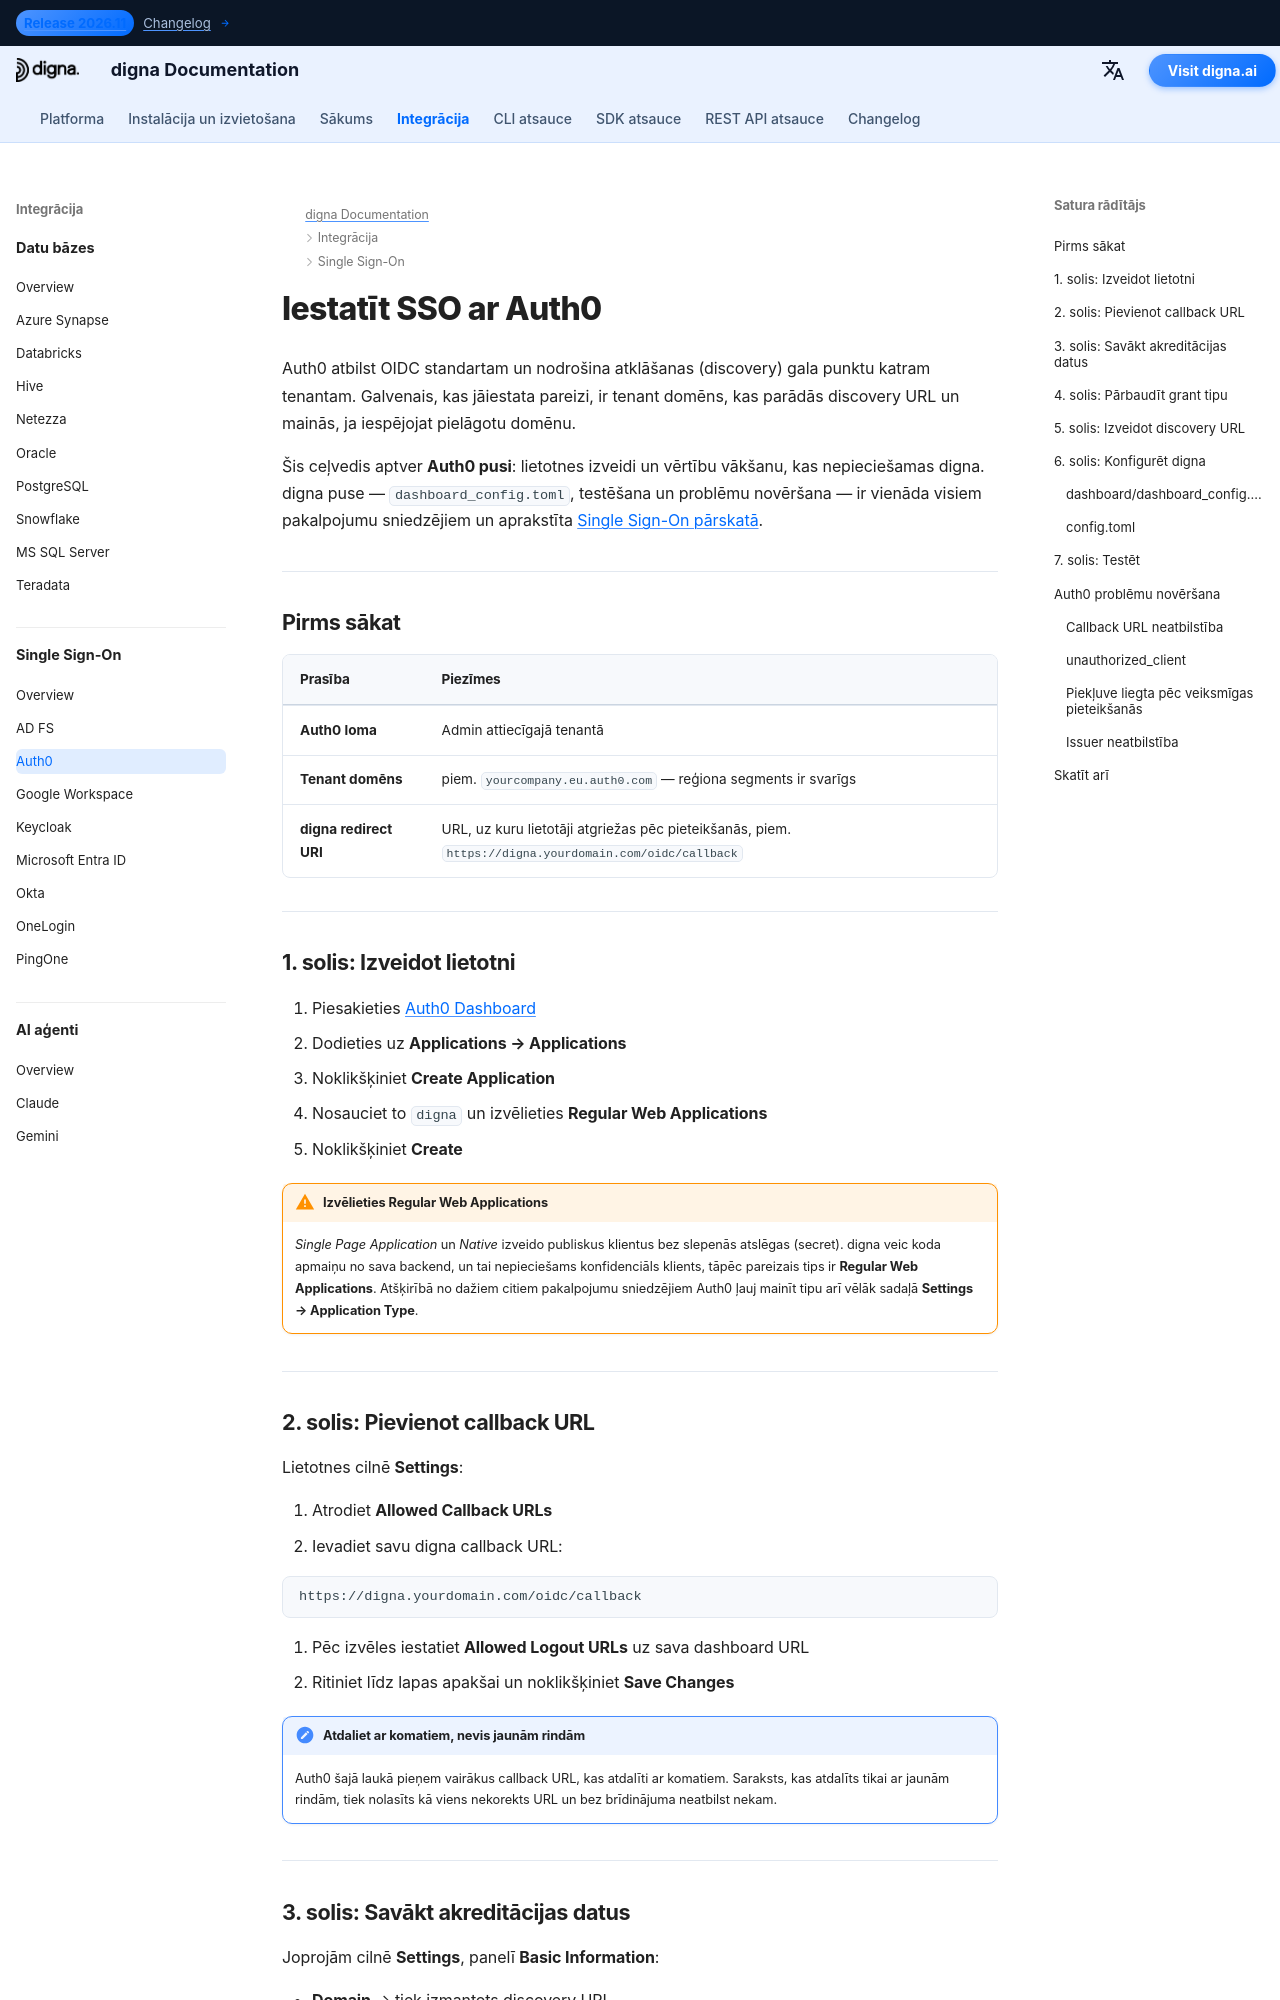

repository: dignaai/digna-docs · page: lv/sso/auth0_sso_guide/index.html · generator: mkdocs

---
title: Auth0 SSO — Single Sign-On integrācija | digna dokumentācija
description: Konfigurējiet Single Sign-On (SSO) digna, izmantojot Auth0 un OpenID Connect — Regular Web Application iestatīšana, atļautie callback URL, klienta akreditācijas dati, tenant domēns un atbilstošā digna konfigurācija.
image: /assets/logo_square.png
keywords: digna sso, auth0 sso, auth0 oidc, regular web application, callback URL, OpenID Connect, uzņēmuma autentifikācija
---

# Iestatīt SSO ar Auth0

Auth0 atbilst OIDC standartam un nodrošina atklāšanas (discovery) gala punktu katram tenantam. Galvenais, kas jāiestata pareizi, ir tenant domēns, kas parādās discovery URL un mainās, ja iespējojat pielāgotu domēnu.

Šis ceļvedis aptver **Auth0 pusi**: lietotnes izveidi un vērtību vākšanu, kas nepieciešamas digna. digna puse — `dashboard_config.toml`, testēšana un problēmu novēršana — ir vienāda visiem pakalpojumu sniedzējiem un aprakstīta [Single Sign-On pārskatā](overview.md).

---

## Pirms sākat

| Prasība | Piezīmes |
|---|---|
| **Auth0 loma** | Admin attiecīgajā tenantā |
| **Tenant domēns** | piem. `yourcompany.eu.auth0.com` — reģiona segments ir svarīgs |
| **digna redirect URI** | URL, uz kuru lietotāji atgriežas pēc pieteikšanās, piem. `https://digna.yourdomain.com/oidc/callback` |

---

## 1. solis: Izveidot lietotni

1. Piesakieties [Auth0 Dashboard](https://manage.auth0.com)
2. Dodieties uz **Applications → Applications**
3. Noklikšķiniet **Create Application**
4. Nosauciet to `digna` un izvēlieties **Regular Web Applications**
5. Noklikšķiniet **Create**

!!! warning "Izvēlieties Regular Web Applications"

    *Single Page Application* un *Native* izveido publiskus klientus bez slepenās atslēgas (secret). digna veic koda apmaiņu no sava backend, un tai nepieciešams konfidenciāls klients, tāpēc pareizais tips ir **Regular Web Applications**. Atšķirībā no dažiem citiem pakalpojumu sniedzējiem Auth0 ļauj mainīt tipu arī vēlāk sadaļā **Settings → Application Type**.

---
